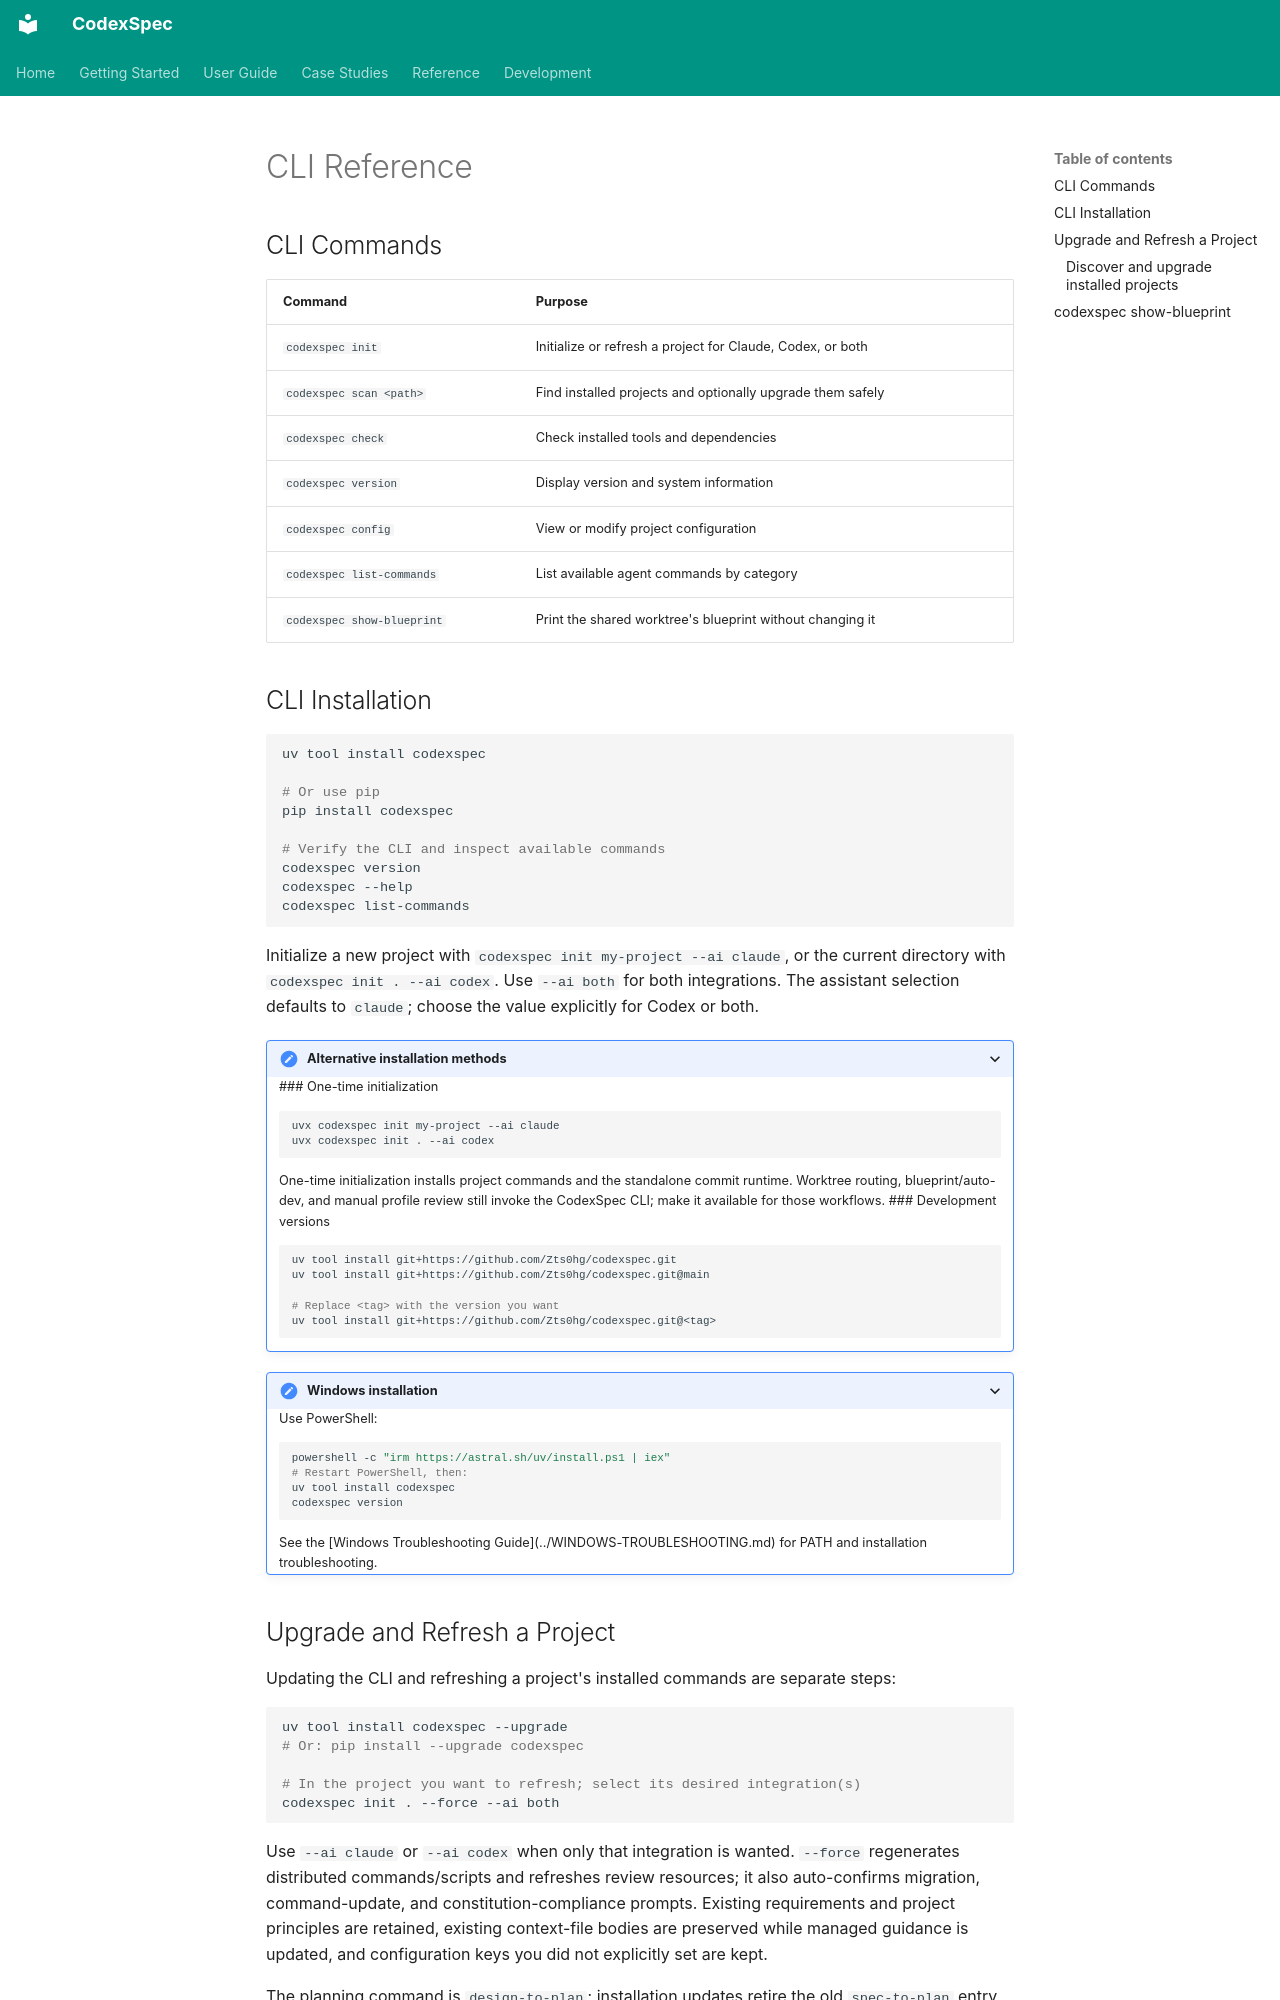

repository: Zts0hg/codexspec · page: en/reference/cli/index.html · generator: mkdocs

# CLI Reference

<a id="cli-commands"></a>

## CLI Commands

| Command | Purpose |
|---------|---------|
| `codexspec init` | Initialize or refresh a project for Claude, Codex, or both |
| `codexspec scan <path>` | Find installed projects and optionally upgrade them safely |
| `codexspec check` | Check installed tools and dependencies |
| `codexspec version` | Display version and system information |
| `codexspec config` | View or modify project configuration |
| `codexspec list-commands` | List available agent commands by category |
| `codexspec show-blueprint` | Print the shared worktree's blueprint without changing it |

<a id="cli-installation"></a>

## CLI Installation

```bash
uv tool install codexspec

# Or use pip
pip install codexspec

# Verify the CLI and inspect available commands
codexspec version
codexspec --help
codexspec list-commands
```

Initialize a new project with `codexspec init my-project --ai claude`,
or the current directory with `codexspec init . --ai codex`. Use `--ai both`
for both integrations. The assistant selection defaults to `claude`; choose
the value explicitly for Codex or both.

<details>
<summary>Alternative installation methods</summary>

<a id="one-time-initialization"></a>

### One-time initialization

```bash
uvx codexspec init my-project --ai claude
uvx codexspec init . --ai codex
```

One-time initialization installs project commands and the standalone commit
runtime. Worktree routing, blueprint/auto-dev, and manual profile review still
invoke the CodexSpec CLI; make it available for those workflows.

<a id="development-versions"></a>

### Development versions

```bash
uv tool install git+https://github.com/Zts0hg/codexspec.git
uv tool install git+https://github.com/Zts0hg/codexspec.git@main

# Replace <tag> with the version you want
uv tool install git+https://github.com/Zts0hg/codexspec.git@<tag>
```

</details>

<details>
<summary>Windows installation</summary>

Use PowerShell:

```powershell
powershell -c "irm https://astral.sh/uv/install.ps1 | iex"
# Restart PowerShell, then:
uv tool install codexspec
codexspec version
```

See the [Windows Troubleshooting Guide](../WINDOWS-TROUBLESHOOTING.md)
for PATH and installation troubleshooting.

</details>

<a id="upgrade-and-refresh-a-project"></a>

## Upgrade and Refresh a Project

Updating the CLI and refreshing a project's installed commands are separate steps:

```bash
uv tool install codexspec --upgrade
# Or: pip install --upgrade codexspec

# In the project you want to refresh; select its desired integration(s)
codexspec init . --force --ai both
```

Use `--ai claude` or `--ai codex` when only that integration is wanted.
`--force` regenerates distributed commands/scripts and refreshes review resources;
it also auto-confirms migration, command-update, and constitution-compliance prompts. Existing requirements and project
principles are retained, existing context-file bodies are preserved while managed
guidance is updated, and configuration keys you did not explicitly set are kept.

The planning command is `design-to-plan`; installation updates retire the old
`spec-to-plan` entry without an alias.
